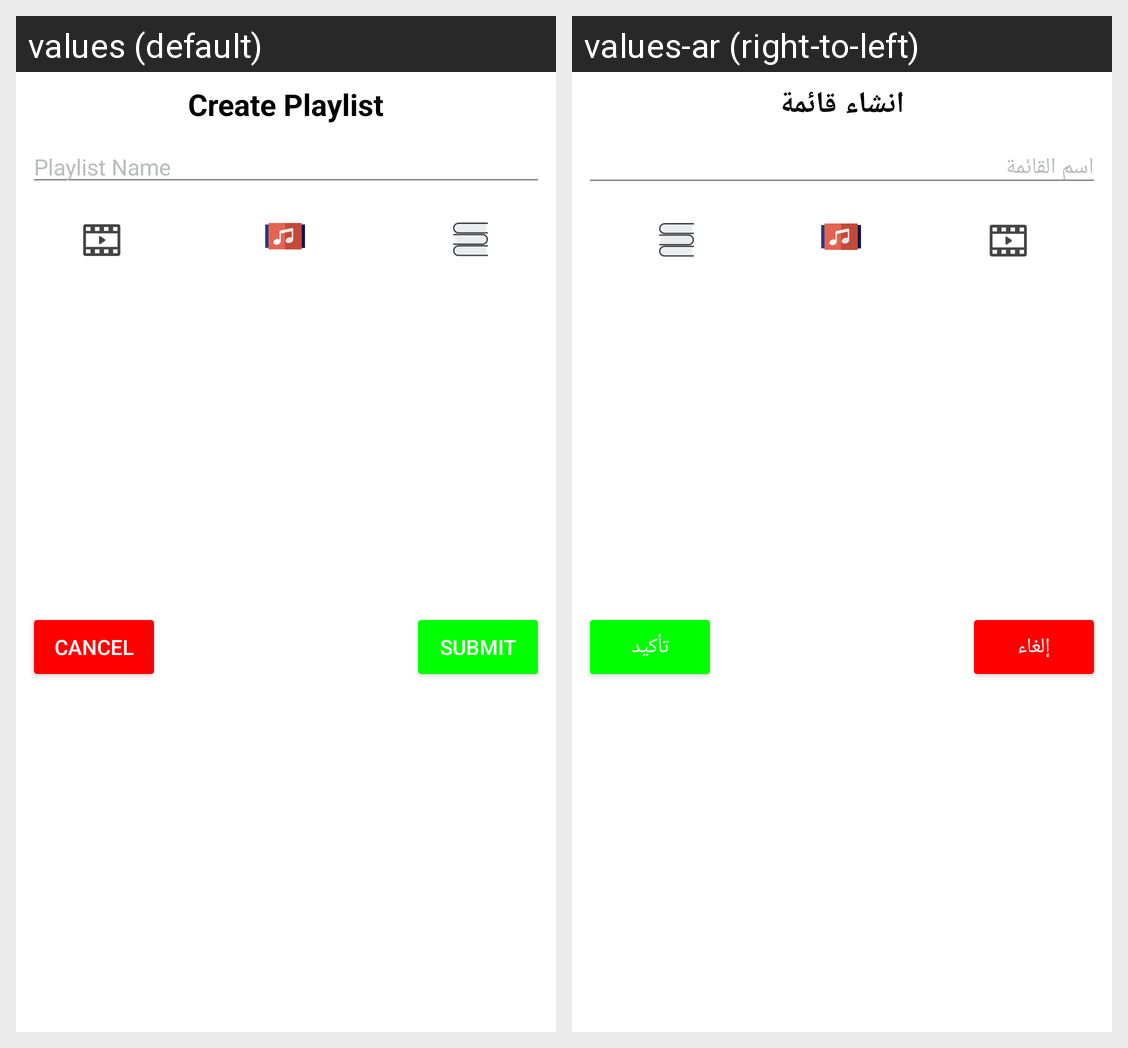

Locale-by-locale string values for the Android screen shown in this grid:
Android screen res/layout/create_playlist_dialog.xml rendered under 2 locales, left to right: values (default), values-ar (right-to-left). Device: Nexus 5 (rendered at 1080×1920; each locale shown at half size, 540×960, under a caption strip naming it); theme Theme.PersonalInterestsManagerPrimary.
Strings drawn on this screen, with the default value and each locale's value (text and hints the layout hard-codes, and strings that could not be matched under every locale, appear in the picture but are not listed):

create_playlist
  values: Create Playlist
  values-ar: انشاء قائمة

playlistName
  values: Playlist Name
  values-ar: اسم القائمة

submit
  values: Submit
  values-ar: تأكيد

cancel
  values: Cancel
  values-ar: إلغاء
